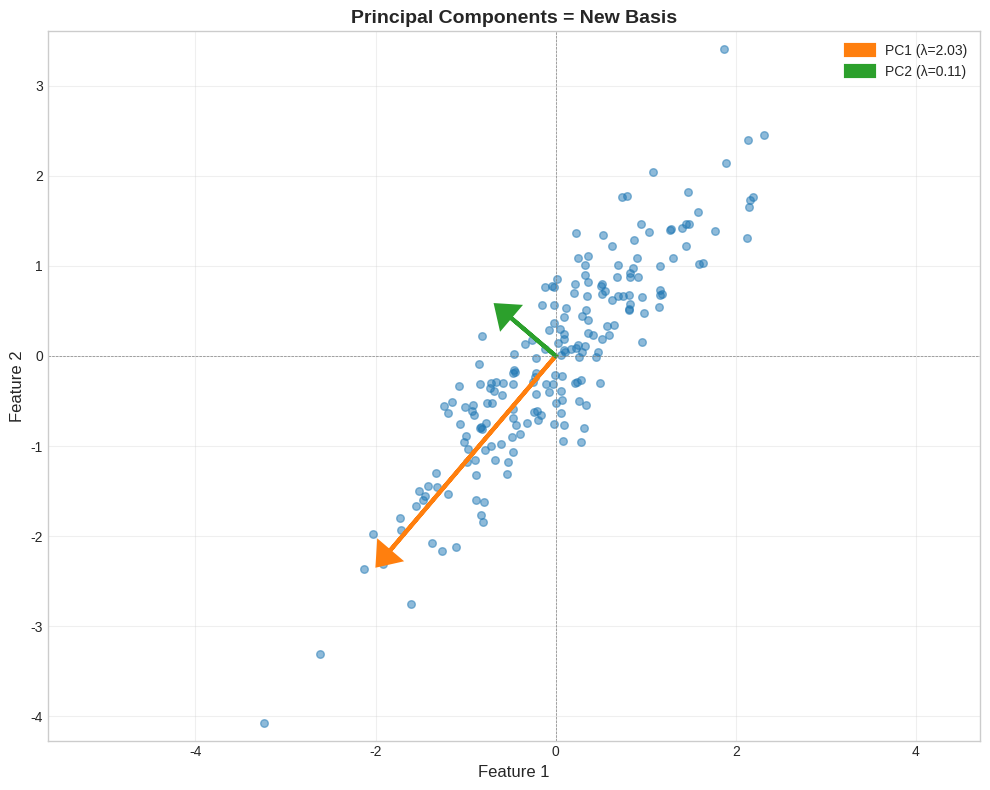

Source code (Python):
import numpy as np
import matplotlib.pyplot as plt
import seaborn as sns
from scipy import linalg

np.random.seed(42)
plt.style.use('seaborn-v0_8-whitegrid')
%matplotlib inline

print('✓ Libraries loaded')

# Standard basis
e1 = np.array([1, 0, 0])
e2 = np.array([0, 1, 0])
e3 = np.array([0, 0, 1])

v = np.array([3, -2, 5])
print('Standard basis for R³:')
print(f'e1 = {e1}')
print(f'e2 = {e2}')
print(f'e3 = {e3}')
print(f'\nAny vector v = {v}')
print(f'v = {v[0]}e1 + {v[1]}e2 + {v[2]}e3')
print(f'  = {v[0]*e1 + v[1]*e2 + v[2]*e3}')
print('\n✓ Unique representation!')

# Find basis for column space
A = np.array([[1, 2, 3], [2, 4, 6], [1, 1, 2]])
print('Matrix A:')
print(A)

# Use QR decomposition to find basis
Q, R = np.linalg.qr(A)
rank = np.linalg.matrix_rank(A)

print(f'\nRank = {rank}')
print(f'Dimension of Col(A) = {rank}')
print('\nBasis for Col(A):')
for i in range(rank):
    print(f'v{i+1} = {Q[:, i]}')

print(f'\n✓ {rank} independent vectors span the column space')

# Different bases for R²
standard_basis = np.array([[1, 0], [0, 1]]).T
alternate_basis = np.array([[1, 1], [1, -1]]).T

v = np.array([3, 1])

print('Vector v in standard coordinates:')
print(v)

# Convert to alternate basis
P = alternate_basis  # Change-of-basis matrix
v_alt = np.linalg.solve(P, v)
print('\nVector v in alternate basis coordinates:')
print(v_alt)

# Verify
v_reconstructed = P @ v_alt
print(f'\nReconstruct: P·v_alt = {v_reconstructed}')
print(f'✓ Match: {np.allclose(v, v_reconstructed)}')

# Verify rank-nullity theorem
A = np.array([[1, 2, 3, 4], [2, 4, 6, 8], [1, 1, 2, 3]])
print('Matrix A (3×4):')
print(A)

m, n = A.shape
rank = np.linalg.matrix_rank(A)

# Null space dimension
_, _, V = np.linalg.svd(A)
nullity = n - rank

print(f'\nn (columns) = {n}')
print(f'rank(A) = {rank}')
print(f'nullity(A) = {nullity}')
print(f'\n✓ rank + nullity = {rank} + {nullity} = {rank + nullity} = {n}')

# Gram-Schmidt orthonormalization
vectors = np.array([[1, 1, 0], [1, 0, 1], [0, 1, 1]], dtype=float).T

print('Original vectors (columns):')
print(vectors)

# QR decomposition performs Gram-Schmidt
Q, R = np.linalg.qr(vectors)

print('\nOrthonormal basis (columns):')
print(Q)

# Verify orthonormality
print('\nVerification:')
print(f'||q1|| = {np.linalg.norm(Q[:, 0]):.6f}')
print(f'||q2|| = {np.linalg.norm(Q[:, 1]):.6f}')
print(f'||q3|| = {np.linalg.norm(Q[:, 2]):.6f}')
print(f'q1·q2 = {Q[:, 0] @ Q[:, 1]:.6f}')
print(f'q1·q3 = {Q[:, 0] @ Q[:, 2]:.6f}')
print(f'q2·q3 = {Q[:, 1] @ Q[:, 2]:.6f}')
print('✓ Orthonormal!')

# Simple PCA demonstration
np.random.seed(42)
n_samples = 200

# Generate correlated data
X = np.random.randn(n_samples, 2)
X[:, 1] = X[:, 0] + 0.5*np.random.randn(n_samples)

# PCA: find principal components
cov_matrix = np.cov(X.T)
eigenvalues, eigenvectors = np.linalg.eig(cov_matrix)

# Sort by eigenvalue
idx = eigenvalues.argsort()[::-1]
eigenvalues = eigenvalues[idx]
eigenvectors = eigenvectors[:, idx]

plt.figure(figsize=(10, 8))
plt.scatter(X[:, 0], X[:, 1], alpha=0.5, s=30)

# Plot principal components
scale = 2*np.sqrt(eigenvalues)
for i in range(2):
    plt.arrow(0, 0, scale[i]*eigenvectors[0, i], scale[i]*eigenvectors[1, i],
              head_width=0.3, head_length=0.2, fc=f'C{i+1}', ec=f'C{i+1}',
              linewidth=3, label=f'PC{i+1} (λ={eigenvalues[i]:.2f})')

plt.axhline(0, color='gray', linestyle='--', linewidth=0.5)
plt.axvline(0, color='gray', linestyle='--', linewidth=0.5)
plt.xlabel('Feature 1', fontsize=12)
plt.ylabel('Feature 2', fontsize=12)
plt.title('Principal Components = New Basis', fontsize=14, fontweight='bold')
plt.legend()
plt.grid(True, alpha=0.3)
plt.axis('equal')
plt.tight_layout()
plt.show()

print('Principal components form optimal basis for data!')